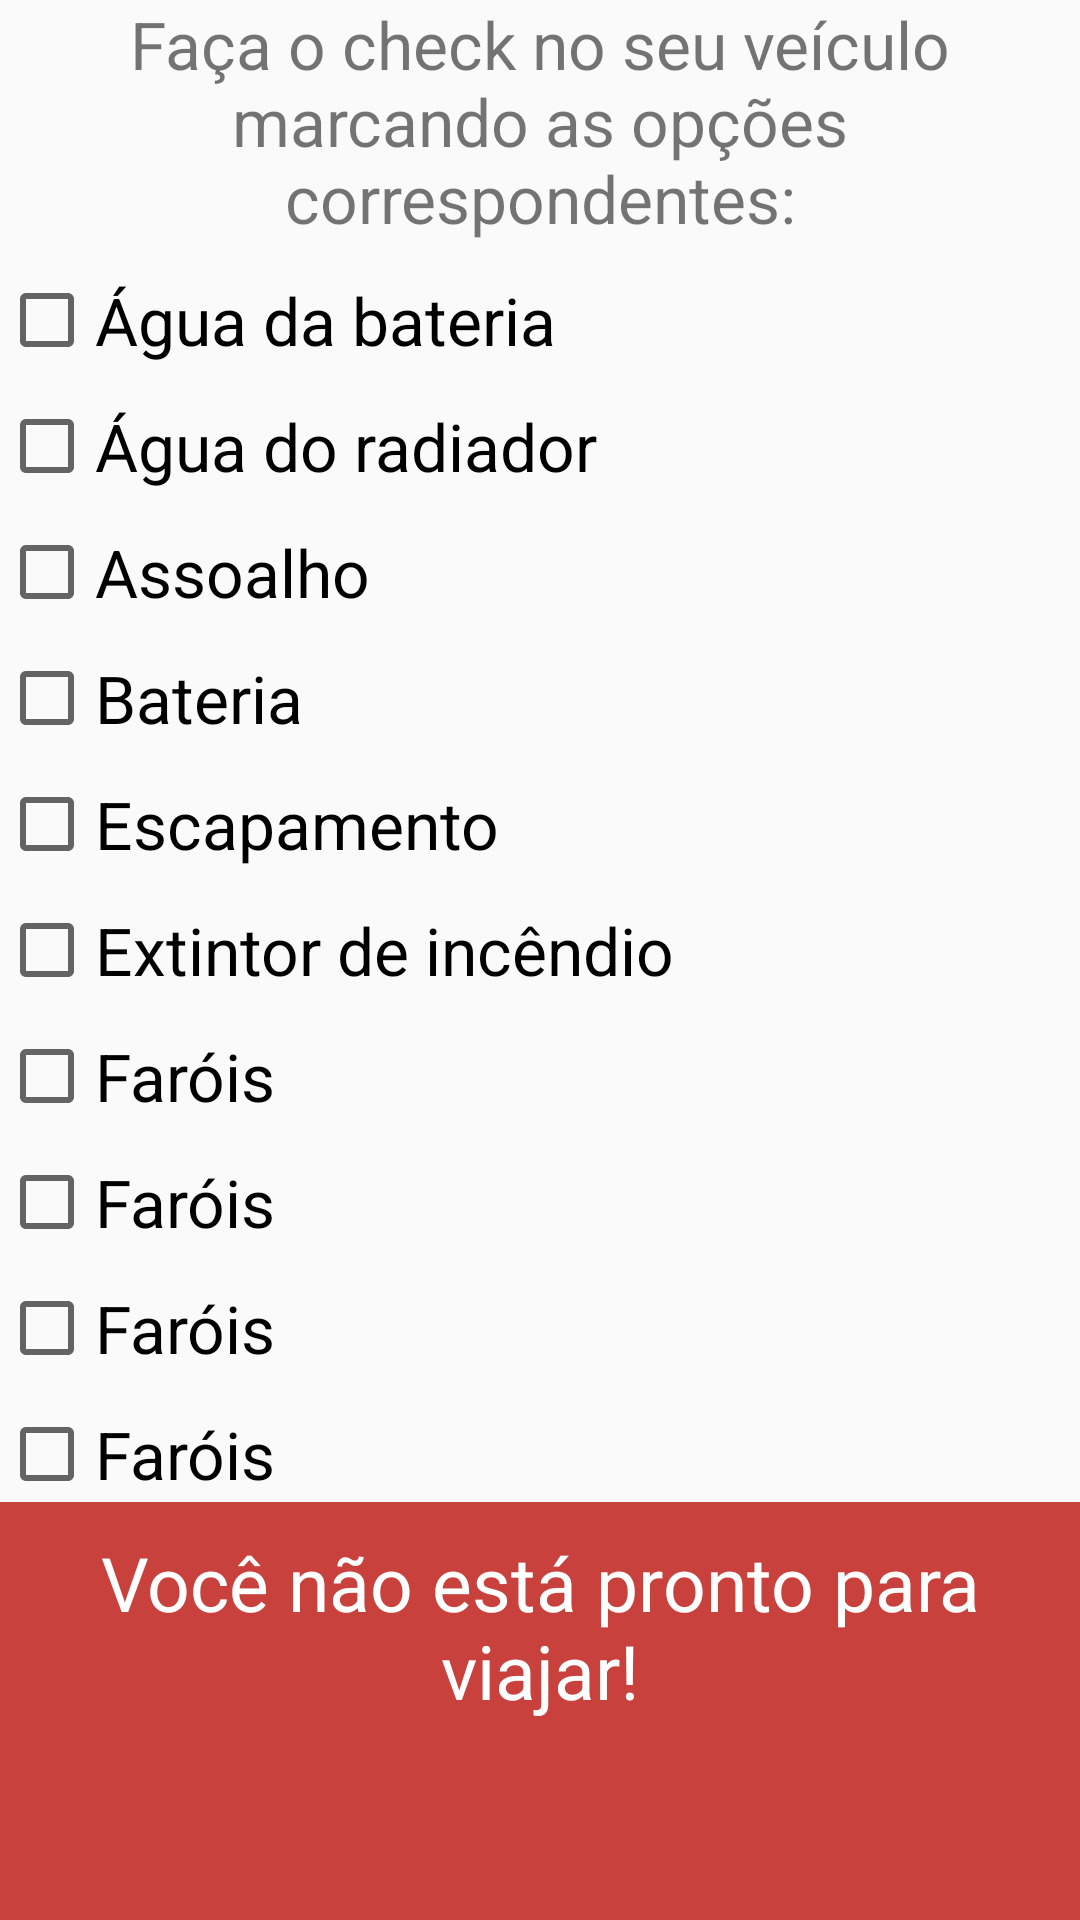

Android layout source for this screen:
<!-- AndroidManifest.xml: application theme AppTheme -->
<!-- res/layout/activity_tela_check.xml -->
<?xml version="1.0" encoding="utf-8"?>
<RelativeLayout xmlns:android="http://schemas.android.com/apk/res/android"
    xmlns:tools="http://schemas.android.com/tools"
    android:layout_width="match_parent"
    android:layout_height="match_parent"
    android:paddingBottom="@dimen/activity_vertical_margin"
    android:paddingLeft="@dimen/activity_horizontal_margin"
    android:paddingRight="@dimen/activity_horizontal_margin"
    android:paddingTop="@dimen/activity_vertical_margin"
    tools:context="com.example.mathe.projetogdg.TelaCheck">

    <LinearLayout
        android:layout_width="match_parent"
        android:layout_height="match_parent"
        android:orientation="vertical">

        <TextView
            android:layout_width="match_parent"
            android:layout_height="wrap_content"
            android:text="@string/instrucao"
            android:textSize="22sp"
            android:textAlignment="center"/>

        <ScrollView
            android:layout_width="match_parent"
            android:layout_height="wrap_content">

            <LinearLayout
                android:layout_width="match_parent"
                android:layout_height="wrap_content"
                android:orientation="vertical">

                <CheckBox
                    android:layout_width="wrap_content"
                    android:layout_height="wrap_content"
                    android:text="@string/title1"
                    android:textSize="22sp"
                    android:layout_marginTop="10dp"/>

                <CheckBox
                    android:layout_width="wrap_content"
                    android:layout_height="wrap_content"
                    android:layout_marginTop="10dp"
                    android:text="@string/title2"
                    android:textSize="22sp" />

                <CheckBox
                    android:layout_width="wrap_content"
                    android:layout_height="wrap_content"
                    android:layout_marginTop="10dp"
                    android:text="@string/title3"
                    android:textSize="22sp" />

                <CheckBox
                    android:layout_width="wrap_content"
                    android:layout_height="wrap_content"
                    android:layout_marginTop="10dp"
                    android:text="@string/title4"
                    android:textSize="22sp" />

                <CheckBox
                    android:layout_width="wrap_content"
                    android:layout_height="wrap_content"
                    android:layout_marginTop="10dp"
                    android:text="@string/title5"
                    android:textSize="22sp" />

                <CheckBox
                    android:layout_width="wrap_content"
                    android:layout_height="wrap_content"
                    android:layout_marginTop="10dp"
                    android:text="@string/title6"
                    android:textSize="22sp" />

                <CheckBox
                    android:layout_width="wrap_content"
                    android:layout_height="wrap_content"
                    android:layout_marginTop="10dp"
                    android:text="@string/title7"
                    android:textSize="22sp" />

                <CheckBox
                    android:layout_width="wrap_content"
                    android:layout_height="wrap_content"
                    android:layout_marginTop="10dp"
                    android:text="@string/title7"
                    android:textSize="22sp" />

                <CheckBox
                    android:layout_width="wrap_content"
                    android:layout_height="wrap_content"
                    android:layout_marginTop="10dp"
                    android:text="@string/title7"
                    android:textSize="22sp" />

                <CheckBox
                    android:layout_width="wrap_content"
                    android:layout_height="wrap_content"
                    android:layout_marginTop="10dp"
                    android:text="@string/title7"
                    android:textSize="22sp" />
            </LinearLayout>
        </ScrollView>

        <RelativeLayout
            android:layout_width="match_parent"
            android:layout_height="match_parent">
            <TextView
                android:layout_width="match_parent"
                android:layout_height="match_parent"
                android:layout_alignParentBottom="true"
                android:background="#C9413C"
                android:text="@string/status"
                android:textSize="25sp"
                android:padding="10dp"
                android:textAlignment="center"
                android:textColor="#fff"/>
        </RelativeLayout>
    </LinearLayout>
</RelativeLayout>
<!-- resources referenced by this layout -->
<resources>
  <string name="instrucao">Faça o check no seu veículo marcando as opções correspondentes:</string>
  <string name="status">Você não está pronto para viajar!</string>
  <string name="title1">Água da bateria</string>
  <string name="title2">Água do radiador</string>
  <string name="title3">Assoalho</string>
  <string name="title4">Bateria</string>
  <string name="title5">Escapamento</string>
  <string name="title6">Extintor de incêndio</string>
  <string name="title7">Faróis</string>
  <style name="AppTheme" parent="Theme.AppCompat.Light.DarkActionBar">
          
          <item name="colorPrimary">#C90700</item>
          <item name="colorPrimaryDark">#96312D</item>
          <item name="colorAccent">@color/colorAccent</item>
      </style>
  <!-- not gathered from this repository: default colours our renderer supplied (Android Studio template values) -->
  <color name="colorAccent">#FF03DAC5</color>
</resources>
